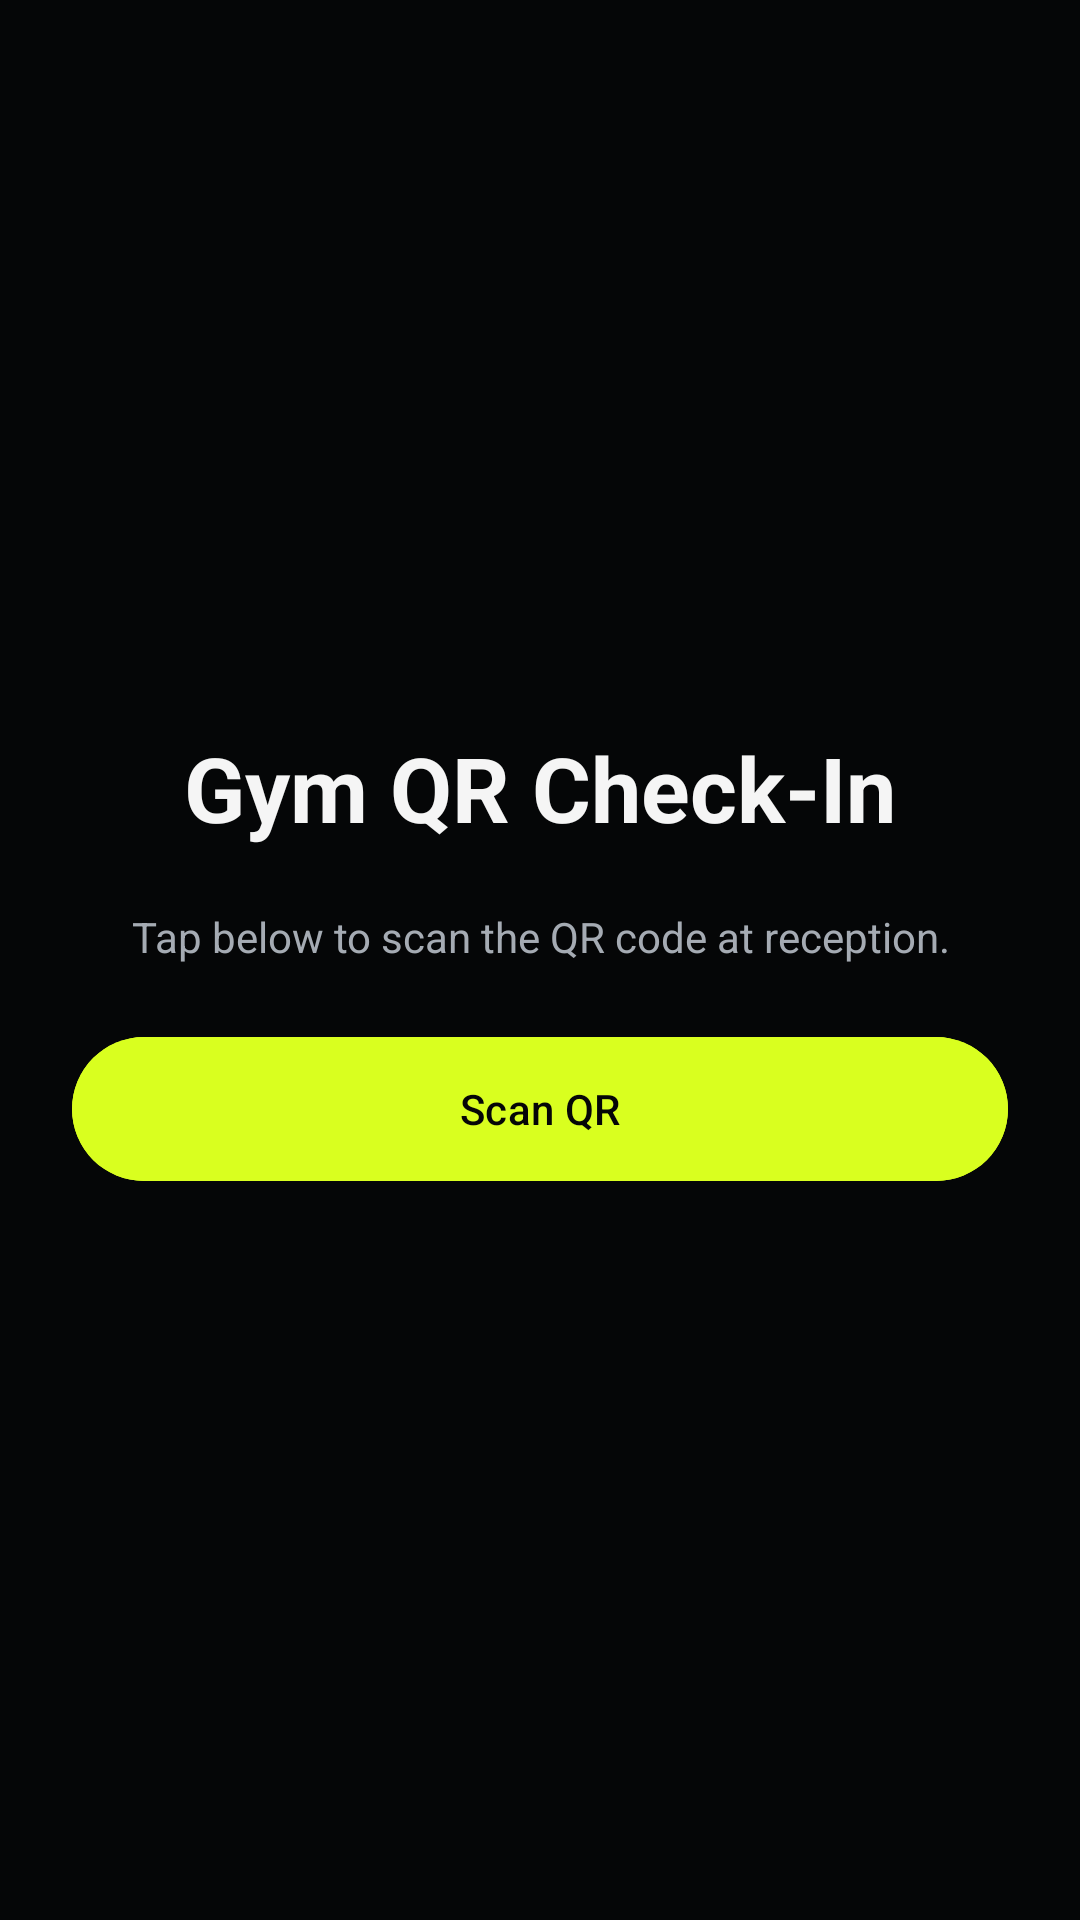

This screen was rendered from an Android layout file. Write that file and the resources it references.
<!-- AndroidManifest.xml: application theme Theme.Gymbrut -->
<!-- res/layout/activity_qr_check_in.xml -->
<?xml version="1.0" encoding="utf-8"?>
<LinearLayout xmlns:android="http://schemas.android.com/apk/res/android"
    android:layout_width="match_parent"
    android:layout_height="match_parent"
    android:background="@color/gym_bg"
    android:gravity="center"
    android:orientation="vertical"
    android:padding="24dp">
    <TextView android:layout_width="wrap_content" android:layout_height="wrap_content" android:text="Gym QR Check-In" android:textColor="@color/gym_text" android:textSize="30sp" android:textStyle="bold"/>
    <TextView android:id="@+id/tvCheckInStatus" android:layout_width="wrap_content" android:layout_height="wrap_content" android:layout_marginTop="20dp" android:text="Tap below to scan the QR code at reception." android:textColor="@color/gym_subtext" android:gravity="center"/>
    <com.google.android.material.button.MaterialButton android:id="@+id/btnStartScan" android:layout_width="match_parent" android:layout_height="56dp" android:layout_marginTop="20dp" android:backgroundTint="@color/gym_lime" android:text="Scan QR" android:textColor="@color/gym_bg"/>
</LinearLayout>
<!-- resources referenced by this layout -->
<resources>
  <color name="gym_bg">#050607</color>
  <color name="gym_lime">#D9FF1F</color>
  <color name="gym_subtext">#A5ABB3</color>
  <color name="gym_text">#F5F5F5</color>
  <style name="Theme.Gymbrut" parent="Theme.Material3.Dark.NoActionBar">
          <item name="colorPrimary">@color/gym_lime</item>
          <item name="colorSecondary">@color/gym_cyan</item>
          <item name="android:statusBarColor">@color/gym_bg</item>
          <item name="android:navigationBarColor">@color/gym_bg</item>
          <item name="android:windowBackground">@color/gym_bg</item>
          <item name="android:textColor">@color/gym_text</item>
      </style>
  <color name="gym_cyan">#11D8FF</color>
</resources>
